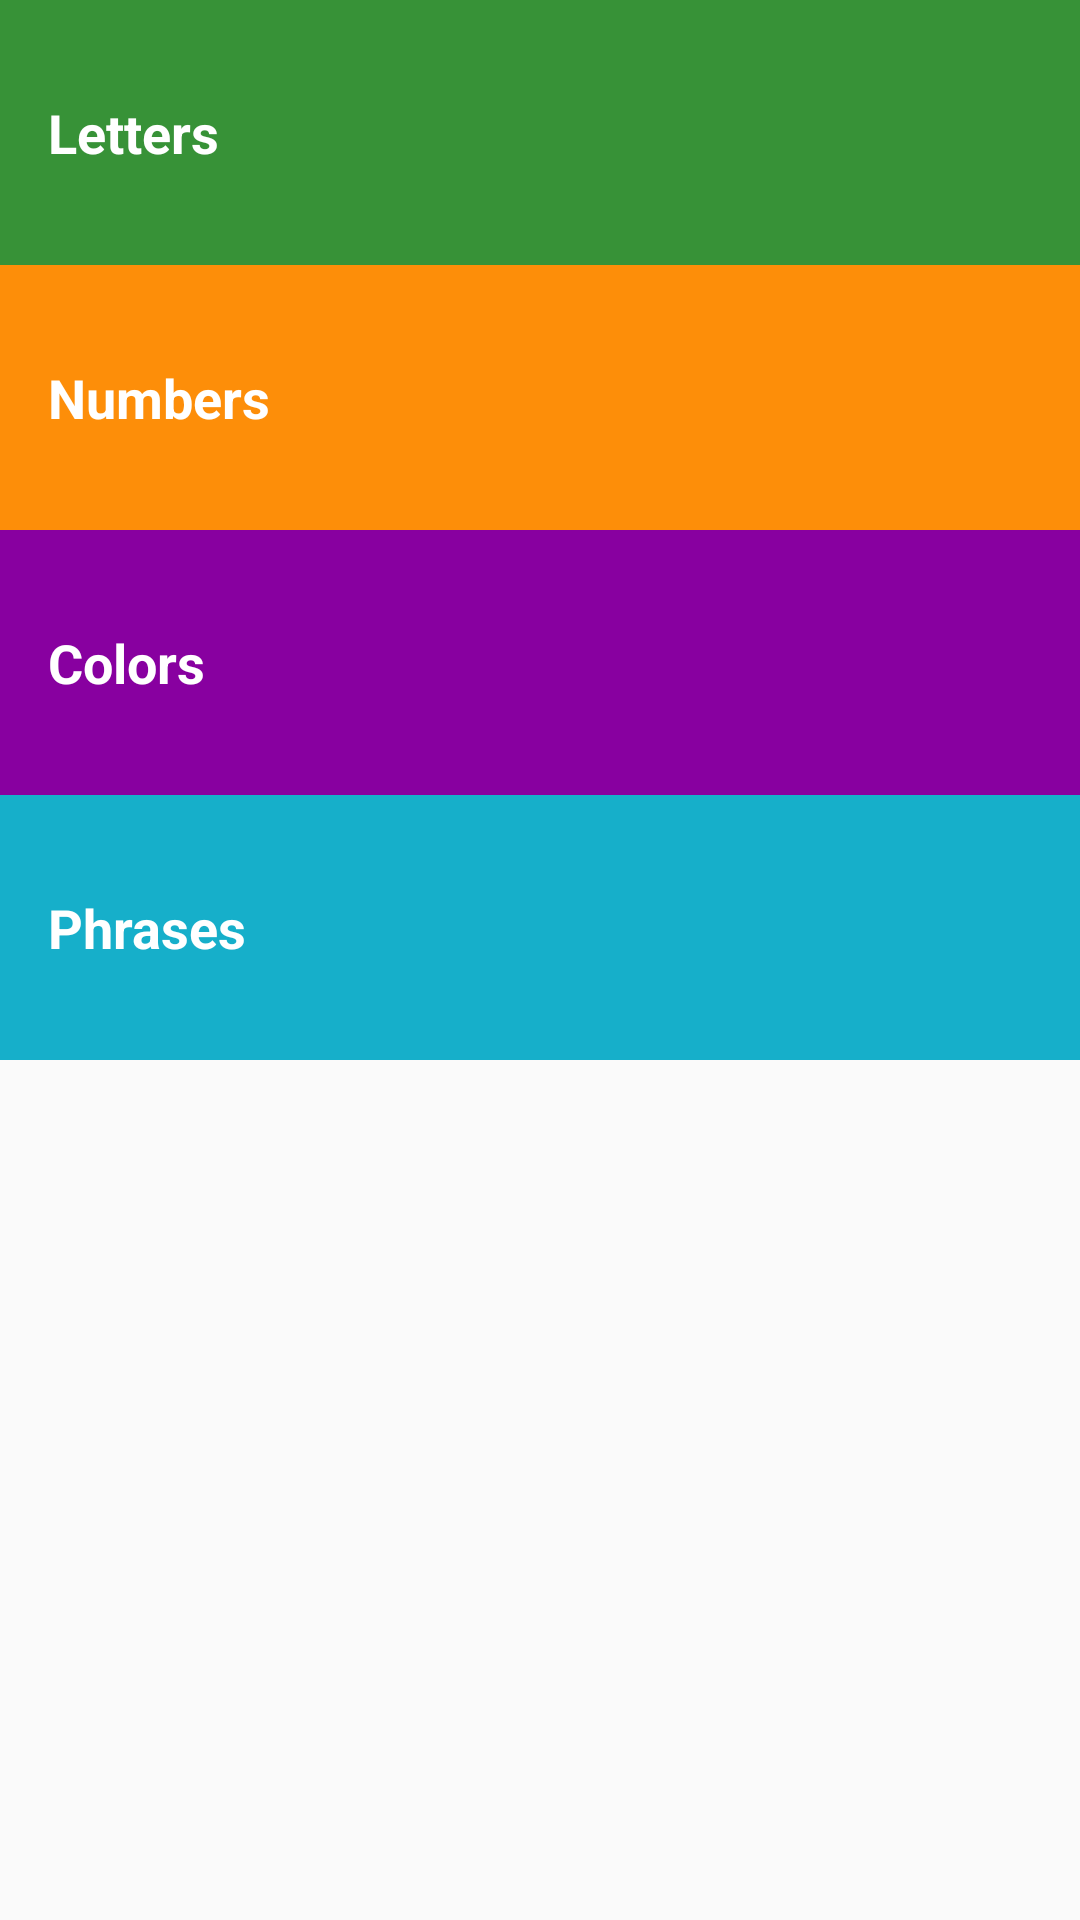

Produce the Android XML layout that renders to this screen, including the resource entries it uses.
<!-- AndroidManifest.xml: application theme AppTheme -->
<!-- res/layout/activity_main.xml -->
<?xml version="1.0" encoding="utf-8"?>
    <LinearLayout xmlns:android="http://schemas.android.com/apk/res/android"
        android:orientation="vertical"
        xmlns:tools="http://schemas.android.com/tools"
        android:id="@+id/activity_main"
        android:layout_width="match_parent"
        android:layout_height="match_parent"

        tools:context="com.example.zezoom.arabicapp.MainActivity">

    <TextView
        android:id="@+id/letterstv"
        style="@style/CategoryStyle"
        android:text="@string/letters"
        android:background="@color/category_letters"
        />

    <TextView
        style="@style/CategoryStyle"
        android:text="@string/numbers"
        android:background="@color/category_numbers"
        android:id="@+id/numberstv" />

    <TextView
        style="@style/CategoryStyle"
        android:text="@string/colors"
        android:background="@color/category_colors"
        android:id="@+id/colorstv" />

    <TextView
        style="@style/CategoryStyle"
        android:text="@string/phrases"
        android:background="@color/category_phrases"
        android:id="@+id/phrasestv" />


</LinearLayout>
<!-- resources referenced by this layout -->
<resources>
  <color name="category_colors">#8800A0</color>
  <color name="category_letters">#379237</color>
  <color name="category_numbers">#FD8E09</color>
  <color name="category_phrases">#16AFCA</color>
  <string name="colors">Colors</string>
  <string name="letters">Letters</string>
  <string name="numbers">Numbers</string>
  <string name="phrases">Phrases</string>
  <style name="CategoryStyle">
          <item name="android:layout_width">match_parent</item>
          <item name="android:layout_height">wrap_content</item>
          <item name="android:gravity">center_vertical</item>
          <item name="android:paddingLeft">16dp</item>
          <item name="android:paddingRight">16dp</item>
          <item name="android:paddingTop">32dp</item>
          <item name="android:paddingBottom">32dp</item>
          <item name="android:textColor">@android:color/white</item>
          <item name="android:textStyle">bold</item>
          <item name="android:textAppearance">?android:textAppearanceMedium</item>
  
      </style>
  <style name="AppTheme" parent="Theme.AppCompat.Light.DarkActionBar">
          <item name="colorPrimary">@color/primary_color</item>
          <item name="colorPrimaryDark">@color/primary_dark_color</item>
      </style>
  <color name="primary_color">#4A312A</color>
  <color name="primary_dark_color">#2F1D1A</color>
</resources>
